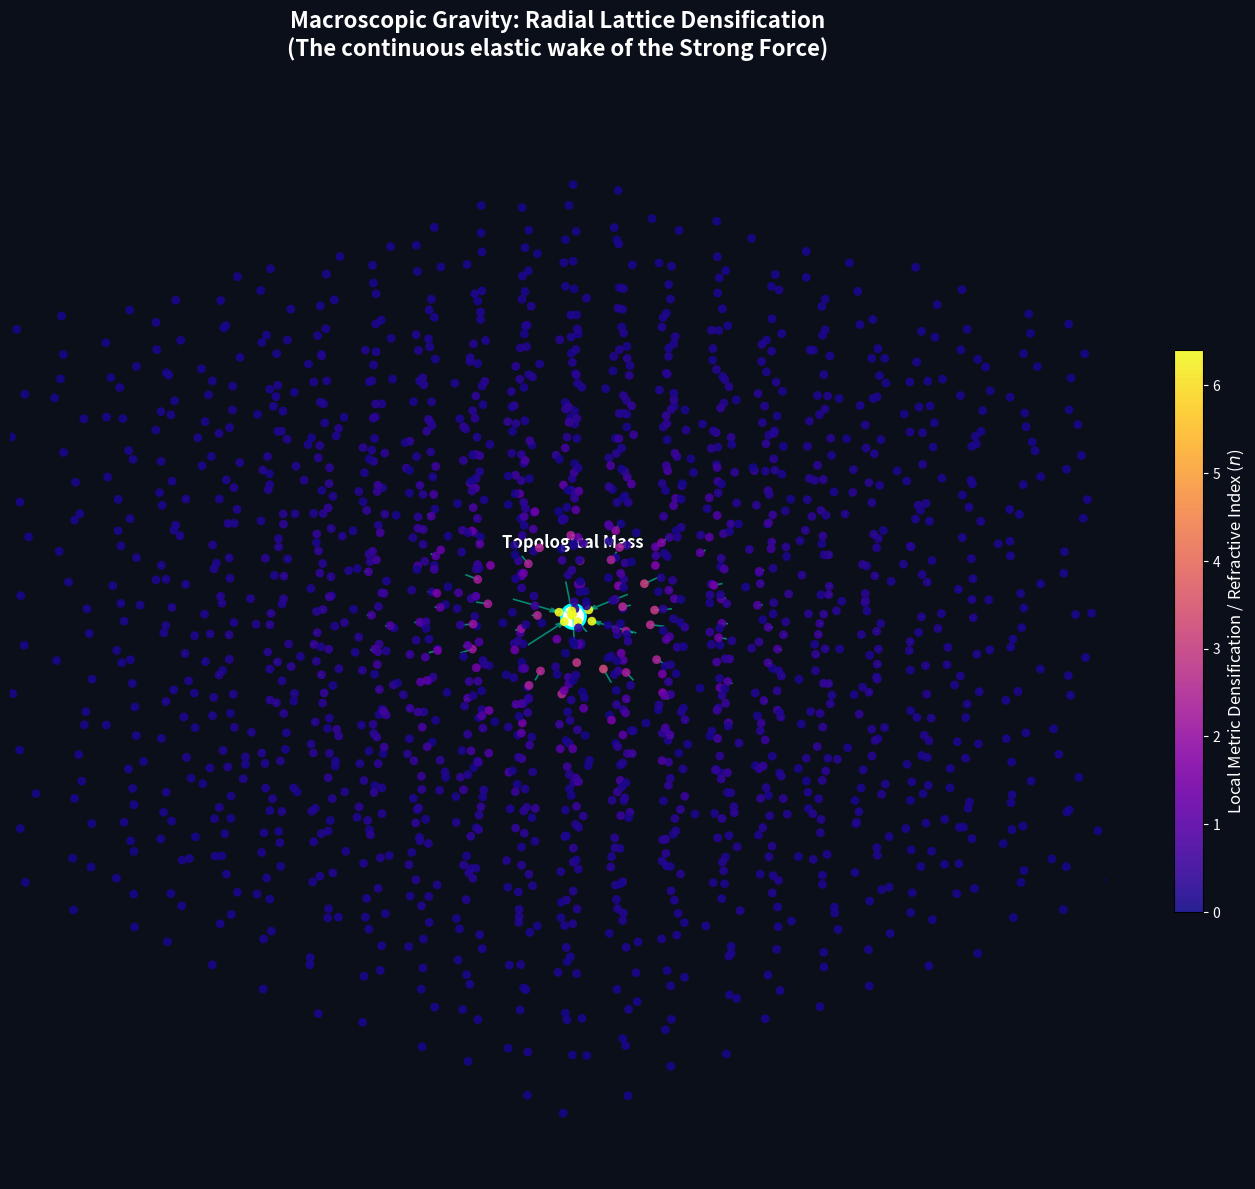

Write Python code to recreate this figure. (Note: this script raises an exception after producing the figure.)
"""
AVE MODULE: Gravity as the Radial Elastic Wake of the Strong Force
-------------------------------------------------------------
This script visually renders the spatial metric embedded in the 
discrete M_A Cosserat condensate. It visualizes the radial 
displacement of the physical hardware nodes pulling perfectly 
into the center of mass.
"""

import numpy as np
import matplotlib.pyplot as plt
from mpl_toolkits.mplot3d import Axes3D
import matplotlib.colors as mcolors

def simulate_ave_gravity_lattice():
    print("==========================================================")
    print(" AVE: VISUALIZING MACROSCOPIC GRAVITY AS LATTICE DENSIFICATION ")
    print("==========================================================")
    
    # --- 1. CONFIGURATION ---
    L_NODE = 10.0      # Simulated pitch for visual clarity
    BOX_SIZE = 120.0   # Span of the simulation volume
    EXAGGERATION = 8.0 # Exaggerate the displacement so the eye can see the "pull"
    
    print(f"Generating Amorphous Cosserat Vacuum Grid...")
    
    # --- 2. GENERATE UNPERTURBED AMORPHOUS LATTICE ---
    grid_pts = int(BOX_SIZE / L_NODE)
    x = np.linspace(-BOX_SIZE/2, BOX_SIZE/2, grid_pts)
    y = np.linspace(-BOX_SIZE/2, BOX_SIZE/2, grid_pts)
    z = np.linspace(-BOX_SIZE/2, BOX_SIZE/2, grid_pts)
    X, Y, Z = np.meshgrid(x, y, z)
    
    base_points = np.vstack([X.ravel(), Y.ravel(), Z.ravel()]).T
    
    # Remove nodes directly at the origin to place the "Nucleus"
    distances = np.linalg.norm(base_points, axis=1)
    base_points = base_points[distances > L_NODE*0.5]
    
    # Add random amorphous jitter
    np.random.seed(42)
    jitter = (np.random.rand(*base_points.shape) - 0.5) * (0.4 * L_NODE)
    unperturbed_nodes = base_points + jitter

    # --- 3. APPLY GRAVITATIONAL DISPLACEMENT (The Radial Pull) ---
    print("Applying Radial Elastic Displacement (Gravity)...")
    
    displaced_nodes = []
    displacement_vectors = []
    strain_magnitudes = []
    
    for pt in unperturbed_nodes:
        r_vec = pt
        r_mag = np.linalg.norm(r_vec)
        
        # Displacement drops as 1/r^2 for a 3D bulk solid (Newtonian profile)
        u_mag = (L_NODE**3) / (r_mag**2) * 0.1 * EXAGGERATION
        
        # Cap displacement to preserve Axiom 1 topology (prevent singularity)
        if u_mag > L_NODE * 0.8:
            u_mag = L_NODE * 0.8
            
        # Direction is perfectly inward towards the mass
        u_vec = - (r_vec / r_mag) * u_mag
        
        displaced_nodes.append(pt + u_vec)
        displacement_vectors.append(u_vec)
        strain_magnitudes.append(u_mag)
        
    displaced_nodes = np.array(displaced_nodes)
    displacement_vectors = np.array(displacement_vectors)
    strain_magnitudes = np.array(strain_magnitudes)

    # --- 4. VISUALIZATION ---
    fig = plt.figure(figsize=(14, 12), facecolor='#0B0F19')
    ax = fig.add_subplot(111, projection='3d', facecolor='#0B0F19')
    ax.set_axis_off()
    
    norm = mcolors.Normalize(vmin=0, vmax=np.max(strain_magnitudes)*0.8)
    cmap = plt.cm.plasma
    
    # Plot the final displaced nodes
    scat = ax.scatter(displaced_nodes[:,0], displaced_nodes[:,1], displaced_nodes[:,2],
                      c=strain_magnitudes, cmap=cmap, norm=norm, s=40, alpha=0.9, edgecolors='none')

    # Draw the displacement vectors (The "Pull" of gravity)
    # Filter to only show vectors near the center slice to avoid visual clutter
    mask = np.abs(unperturbed_nodes[:,2]) < L_NODE * 1.5
    ax.quiver(unperturbed_nodes[mask, 0], unperturbed_nodes[mask, 1], unperturbed_nodes[mask, 2],
              displacement_vectors[mask, 0], displacement_vectors[mask, 1], displacement_vectors[mask, 2],
              color='#00FFCC', alpha=0.5, linewidth=1.2, arrow_length_ratio=0.2)

    # Render the central topological mass 
    ax.scatter([0], [0], [0], color='#FFFFFF', s=300, edgecolors='#00FFFF', linewidth=2, zorder=10)
    ax.text(0, 0, L_NODE*1.5, "Topological Mass", color='white', ha='center', fontsize=12, weight='bold')

    ax.set_title("Macroscopic Gravity: Radial Lattice Densification\n(The continuous elastic wake of the Strong Force)", 
                 color='white', fontsize=16, pad=20, weight='bold')
    
    cbar = plt.colorbar(scat, ax=ax, shrink=0.5, pad=0.05)
    cbar.set_label('Local Metric Densification / Refractive Index ($n$)', color='white', fontsize=12)
    cbar.ax.yaxis.set_tick_params(color='white')
    plt.setp(plt.getp(cbar.ax.axes, 'yticklabels'), color='white')

    limit = BOX_SIZE / 2.2
    ax.set_xlim(-limit, limit); ax.set_ylim(-limit, limit); ax.set_zlim(-limit, limit)
    ax.view_init(elev=20, azim=45)

    plt.tight_layout()
    output_path = "manuscript/chapters/00_derivations/simulations/outputs/ave_gravity_lattice_densification.png"
    plt.savefig(output_path, dpi=300, facecolor='#0B0F19')
    print(f"Saved visualization to '{output_path}'")
    plt.show()

if __name__ == "__main__":
    simulate_ave_gravity_lattice()